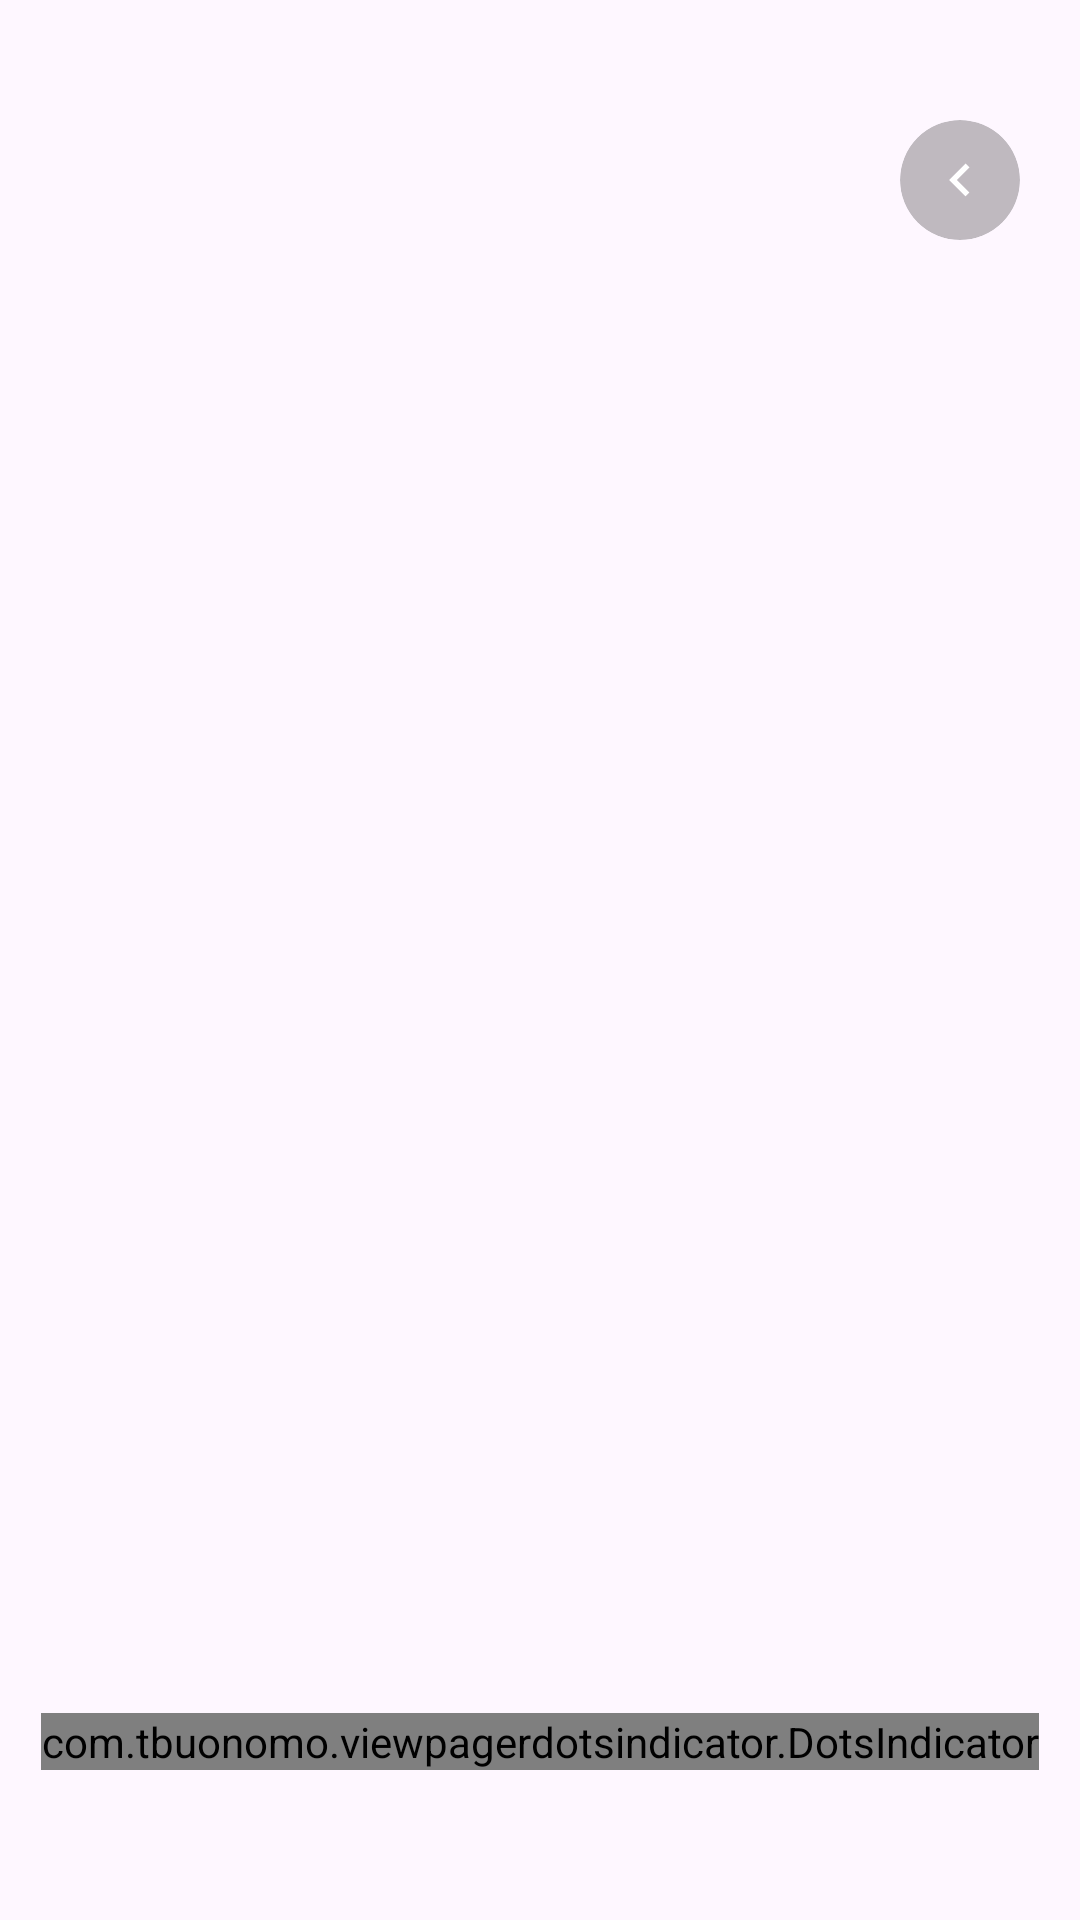

Layout XML and referenced resources for this Android screen:
<!-- AndroidManifest.xml: application theme Theme.Elenfransiska_3tib -->
<!-- res/layout/activity_tutorial_message.xml -->
<?xml version="1.0" encoding="utf-8"?>
<androidx.constraintlayout.widget.ConstraintLayout xmlns:android="http://schemas.android.com/apk/res/android"
    xmlns:app="http://schemas.android.com/apk/res-auto"
    xmlns:tools="http://schemas.android.com/tools"
    android:id="@+id/main"
    android:layout_width="match_parent"
    android:layout_height="match_parent"
    tools:context=".Kuliner.tutorial.TutorialMessageActivity">

    
    <androidx.viewpager2.widget.ViewPager2
        android:id="@+id/tutorialMessageViewPager"
        android:layout_width="match_parent"
        android:layout_height="match_parent"
        app:layout_constraintBottom_toBottomOf="parent"
        app:layout_constraintEnd_toEndOf="parent"
        app:layout_constraintStart_toStartOf="parent"
        app:layout_constraintTop_toTopOf="parent" />

    
    <com.google.android.material.card.MaterialCardView
        android:id="@+id/btnCloseTutorial"
        android:layout_width="40dp"
        android:layout_height="40dp"
        android:layout_marginTop="40dp"
        android:layout_marginEnd="20dp"
        app:cardBackgroundColor="#40000000"
        app:cardCornerRadius="20dp"
        app:cardElevation="0dp"
        app:strokeWidth="0dp"
        app:layout_constraintEnd_toEndOf="parent"
        app:layout_constraintTop_toTopOf="parent">

        <ImageView
            android:layout_width="22dp"
            android:layout_height="22dp"
            android:layout_gravity="center"
            android:src="@drawable/ic_arrow_back"
            app:tint="#FFFFFF" />
    </com.google.android.material.card.MaterialCardView>

    
    <com.tbuonomo.viewpagerdotsindicator.DotsIndicator
        android:id="@+id/dot_indicator"
        android:layout_width="wrap_content"
        android:layout_height="wrap_content"
        android:layout_marginBottom="50dp"
        app:dotsColor="@color/abu_gelap"
        app:dotsCornerRadius="10dp"
        app:dotsSpacing="6dp"
        app:dotsWidthFactor="2.5"
        app:progressMode="true"
        app:selectedDotColor="@color/dot_selected"
        app:layout_constraintBottom_toBottomOf="parent"
        app:layout_constraintEnd_toEndOf="parent"
        app:layout_constraintStart_toStartOf="parent" />

</androidx.constraintlayout.widget.ConstraintLayout>
<!-- resources referenced by this layout -->
<resources>
  <color name="abu_gelap">#5F6368</color>
  <color name="dot_selected">#211C1C</color>
  <!-- drawable ic_arrow_back (drawable) -->
  <vector xmlns:android="http://schemas.android.com/apk/res/android"
      android:autoMirrored="true"
      android:height="24dp"
      android:tint="#FFFFFF"
      android:viewportHeight="24"
      android:viewportWidth="24"
      android:width="24dp">
        
      <path android:fillColor="@android:color/white"
          android:pathData="M15.41,16.59L10.83,12l4.58,-4.59L14,6l-6,6 6,6 1.41,-1.41z"/>
      
  </vector>
  <style name="Theme.Elenfransiska_3tib" parent="Base.Theme.Elenfransiska_3tib" />
  <style name="Base.Theme.Elenfransiska_3tib" parent="Theme.Material3.DayNight.NoActionBar">
          <item name="colorPrimary">#2D7FF9</item>
          <item name="colorPrimaryVariant">#1565C0</item>
          <item name="colorSecondary">#2ABF88</item>
      </style>
</resources>
